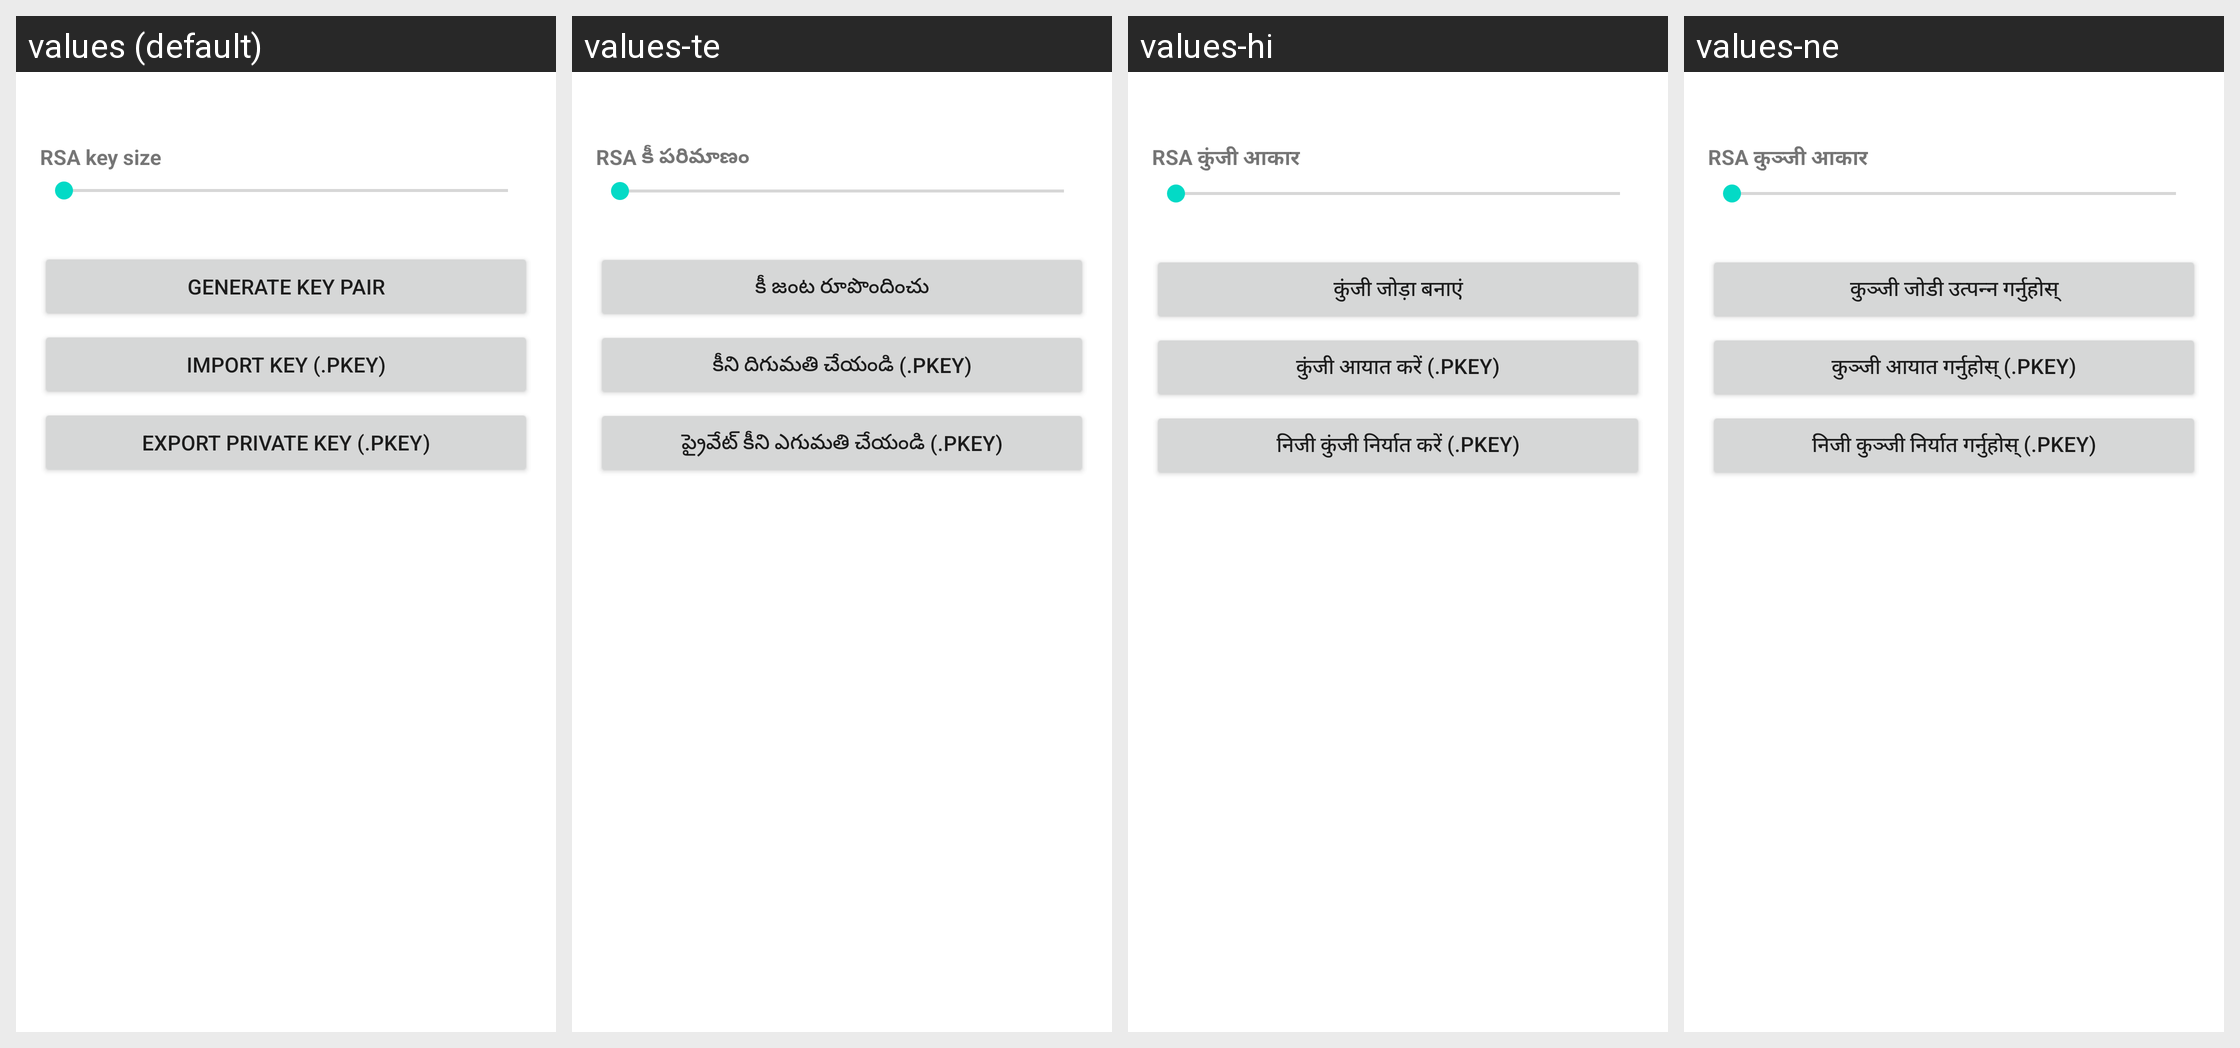

Locale-by-locale string values for the Android screen shown in this grid:
Android screen res/layout/svnc_client_auth_dialog.xml rendered under 4 locales, left to right: values (default), values-te, values-hi, values-ne. Device: Nexus 5 (rendered at 1080×1920; each locale shown at half size, 540×960, under a caption strip naming it); theme Theme.MaterialComponents.DayNight.NoActionBar.
Other locales in the repository, not shown: values-af, values-ar, values-bg, values-bn, values-ca, values-cs, values-cy, values-da, values-de, values-el, values-es, values-et, values-fa, values-fi, values-fil, values-fr, values-gu, values-hr, values-hu, values-in, values-is, values-it, values-iw, values-ja, values-kn, values-ko, values-ml, values-mr, values-ms, values-nb, values-nl, values-pl, values-pt, values-pt-rBR, values-ro, values-ru, values-sk, values-sr, values-sv, values-sw, values-ta, values-th, values-tr, values-uk, values-ur, values-vi, values-zh-rCN, values-zh-rTW, values-zu.
Strings drawn on this screen, with the default value and each locale's value (text and hints the layout hard-codes, and strings that could not be matched under every locale, appear in the picture but are not listed):

svnc_client_auth_key_size_label
  values: RSA key size
  values-te: RSA కీ పరిమాణం
  values-hi: RSA कुंजी आकार
  values-ne: RSA कुञ्जी आकार

securevncplugin_generate_key_pair
  values: Generate Key Pair
  values-te: కీ జంట రూపొందించు
  values-hi: कुंजी जोड़ा बनाएं
  values-ne: कुञ्जी जोडी उत्पन्न गर्नुहोस्

securevncplugin_import_key
  values: Import Key (.pkey)
  values-te: కీని దిగుమతి చేయండి (.pkey)
  values-hi: कुंजी आयात करें (.pkey)
  values-ne: कुञ्जी आयात गर्नुहोस् (.pkey)

svnc_client_auth_export_pkey
  values: Export Private Key (.pkey)
  values-te: ప్రైవేట్ కీని ఎగుమతి చేయండి (.pkey)
  values-hi: निजी कुंजी निर्यात करें (.pkey)
  values-ne: निजी कुञ्जी निर्यात गर्नुहोस् (.pkey)
